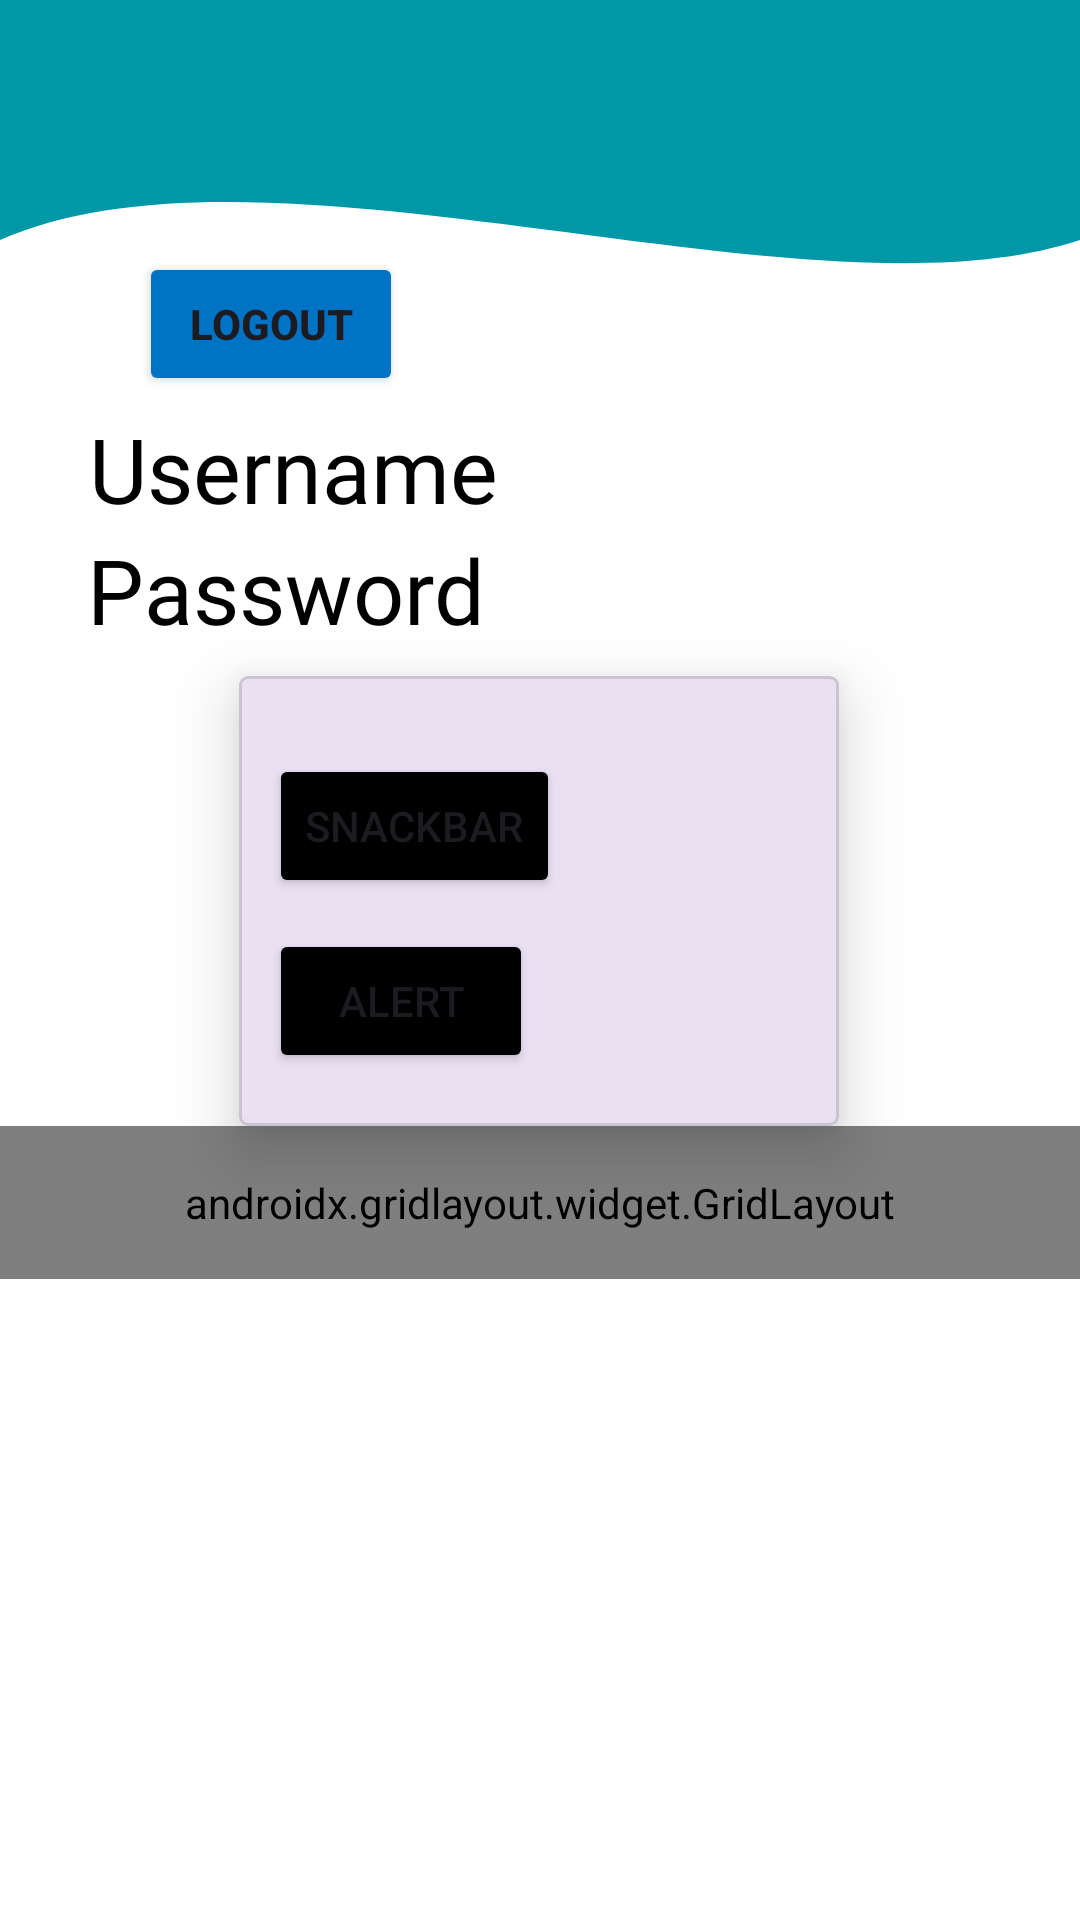

This screen was rendered from an Android layout file. Write that file and the resources it references.
<!-- AndroidManifest.xml: application theme Theme.Hanif_3TIA -->
<!-- res/layout/fragment_home.xml -->
<?xml version="1.0" encoding="utf-8"?>
<androidx.constraintlayout.widget.ConstraintLayout xmlns:android="http://schemas.android.com/apk/res/android"
    xmlns:tools="http://schemas.android.com/tools"
    android:layout_width="match_parent"
    android:layout_height="match_parent"
    xmlns:app="http://schemas.android.com/apk/res-auto"
    tools:context=".Home.HomeFragment"
    android:background="#FFFFFF">

    
    <View
        android:id="@+id/background_header"
        android:layout_width="0dp"
        android:layout_height="200dp"
        android:background="@drawable/bg_header_wave"
        app:layout_constraintStart_toStartOf="parent"
        app:layout_constraintEnd_toEndOf="parent"
        app:layout_constraintTop_toTopOf="parent" />

    <androidx.appcompat.widget.Toolbar
        android:id="@+id/toolbar"
        android:layout_width="match_parent"
        android:layout_height="?attr/actionBarSize"

        android:background="#0097A7"
        app:layout_constraintEnd_toEndOf="parent"
        app:layout_constraintHorizontal_bias="1.0"
        app:layout_constraintStart_toStartOf="parent"
        app:layout_constraintTop_toTopOf="parent" />


    

    <TextView
        android:id="@+id/txtUsername"
        android:layout_width="wrap_content"
        android:layout_height="wrap_content"
        android:layout_marginTop="4dp"
        android:fontFamily="@font/harmonyos_sans_black"
        android:text="Username"
        android:textColor="@color/black"
        android:textSize="30dp"
        app:layout_constraintEnd_toEndOf="parent"
        app:layout_constraintHorizontal_bias="0.132"
        app:layout_constraintStart_toStartOf="parent"
        app:layout_constraintTop_toBottomOf="@+id/btnLogout" />

    <TextView
        android:id="@+id/txtPassword"
        android:layout_width="wrap_content"
        android:layout_height="wrap_content"
        android:fontFamily="@font/harmonyos_sans_black"
        android:text="Password"
        android:textColor="@color/black"
        android:textSize="30dp"
        app:layout_constraintBottom_toBottomOf="parent"
        app:layout_constraintEnd_toEndOf="parent"
        app:layout_constraintHorizontal_bias="0.128"
        app:layout_constraintStart_toStartOf="parent"
        app:layout_constraintTop_toBottomOf="@+id/txtUsername"
        app:layout_constraintVertical_bias="0.0" />

    <Button
        android:id="@+id/btnLogout"
        android:layout_width="wrap_content"
        android:layout_height="wrap_content"
        android:layout_marginTop="20dp"
        android:backgroundTint="#0073C5"
        android:text="LogOut"
        android:textStyle="bold"
        app:layout_constraintEnd_toEndOf="parent"
        app:layout_constraintHorizontal_bias="0.17"
        app:layout_constraintStart_toStartOf="parent"
        app:layout_constraintTop_toBottomOf="@+id/toolbar" />


    <com.google.android.material.card.MaterialCardView
        android:id="@+id/materialCardView"
        android:layout_width="200dp"
        android:layout_height="150dp"
        app:cardCornerRadius="3dp"
        app:cardElevation="13dp"
        app:layout_constraintBottom_toBottomOf="parent"
        app:layout_constraintEnd_toEndOf="parent"
        app:layout_constraintHorizontal_bias="0.497"
        app:layout_constraintStart_toStartOf="parent"
        app:layout_constraintTop_toBottomOf="@+id/txtPassword"
        app:layout_constraintVertical_bias="0.032">

        <androidx.constraintlayout.widget.ConstraintLayout
            android:layout_width="match_parent"
            android:layout_height="match_parent"
            android:layout_margin="10dp">

            <Button
                android:id="@+id/btnSnackBar"
                android:layout_width="wrap_content"
                android:layout_height="wrap_content"
                android:layout_marginTop="16dp"
                android:backgroundTint="@color/black"
                android:text="Snackbar"
                app:layout_constraintEnd_toEndOf="parent"
                app:layout_constraintHorizontal_bias="0.0"
                app:layout_constraintStart_toStartOf="parent"
                app:layout_constraintTop_toTopOf="parent" />

            <Button
                android:id="@+id/btnAlert"
                android:layout_width="wrap_content"
                android:layout_height="wrap_content"
                android:backgroundTint="@color/black"
                android:text="Alert"
                app:layout_constraintBottom_toBottomOf="parent"
                app:layout_constraintEnd_toEndOf="parent"
                app:layout_constraintHorizontal_bias="0.0"
                app:layout_constraintStart_toStartOf="parent"
                app:layout_constraintTop_toBottomOf="@+id/btnSnackBar"
                app:layout_constraintVertical_bias="0.578" />
        </androidx.constraintlayout.widget.ConstraintLayout>


    </com.google.android.material.card.MaterialCardView>

    <androidx.gridlayout.widget.GridLayout
        android:id="@+id/gridMenu"
        android:layout_width="0dp"
        android:layout_height="wrap_content"
        android:padding="16dp"
        app:columnCount="1"
        app:useDefaultMargins="true"
        app:layout_constraintEnd_toEndOf="parent"
        app:layout_constraintStart_toStartOf="parent"
        app:layout_constraintTop_toBottomOf="@+id/materialCardView">
        <com.google.android.material.button.MaterialButton
            android:text="Pertemuan 5"
            app:layout_columnWeight="1"
            android:id="@+id/btnToLima"
            app:layout_gravity="fill_horizontal" />
        <com.google.android.material.button.MaterialButton
            android:text="Pertemuan 6"
            android:id="@+id/btntoEnam"
            app:layout_columnWeight="1"
            app:layout_gravity="fill_horizontal" />
        <com.google.android.material.button.MaterialButton
            android:text="Pertemuan 9"
            android:id="@+id/btntoSembilan"
            app:layout_columnWeight="1"
            app:layout_gravity="fill_horizontal" />
        <com.google.android.material.button.MaterialButton
            android:text="Pertemuan 10"
            android:id="@+id/btntoTenth"
            app:layout_columnWeight="1"
            app:layout_gravity="fill_horizontal" />
    </androidx.gridlayout.widget.GridLayout>

</androidx.constraintlayout.widget.ConstraintLayout>
<!-- resources referenced by this layout -->
<resources>
  <!-- drawable bg_header_wave (drawable) -->
  <?xml version="1.0" encoding="utf-8"?>
  <vector xmlns:android="http://schemas.android.com/apk/res/android"
      android:width="100dp"
      android:height="100dp"
      android:viewportWidth="100"
      android:viewportHeight="100">
      <path
             android:fillColor="#0097A7"
             android:pathData="M0,0 L100,0 L100,40 C75,55 25,20 0,40 Z" />
  
  
  
  </vector>
  <style name="Theme.Hanif_3TIA" parent="Base.Theme.Hanif_3TIA" />
  <style name="Base.Theme.Hanif_3TIA" parent="Theme.Material3.DayNight.NoActionBar">
          
          
      </style>
  <!-- not gathered from this repository: default colours our renderer supplied (Android Studio template values) -->
  <color name="black">#FF000000</color>
</resources>
